Run: headless pygame with SDL's dummy video driver; simulated clock (each Clock.tick advances the game by its frame time, no real sleeping); random seed 0; keys injected as events and as key.get_pressed() state; mouse plan: one left click at the window centre at the start of phase 2, then a move to the lower-right quarter at the start of phase 3.
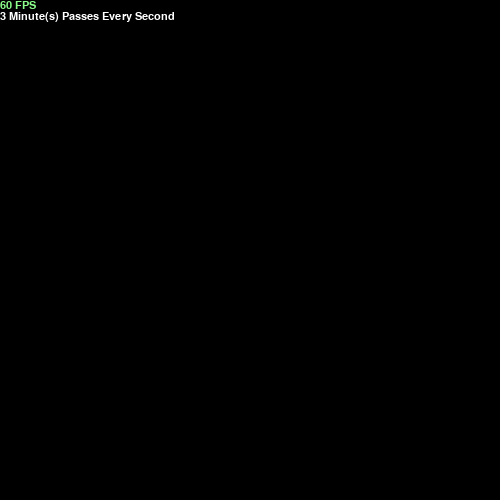
Frame 1 of 4 · flips 1–60 · no input
Frame 2 of 4 · flips 61–180 · clicked the window centre · tapped SPACE, RETURN · held RIGHT (→), D · screen unchanged from frame 1, image omitted
Frame 3 of 4 · flips 181–300 · moved the mouse to the lower-right quarter · held DOWN (↓), S · screen unchanged from frame 2, image omitted
Frame 4 of 4 · flips 301–420 · held LEFT (←), A, UP (↑), W · screen unchanged from frame 3, image omitted

The pygame program that drew these frames:

# Imports #
import pygame
import math
import random
# Variables #
WINDOW_SIZE = (500, 500)
Objects = []
TIMESTEP = 0.01
# Color (RGB)
COLORS = [
    (255, 255, 255),
    (255, 200, 0),
    (100, 149, 237),
    (188, 39, 50),
    (80, 78, 81),
    (140, 255, 140),
    (153, 77, 0),
    (255, 217, 179),
    (102, 255, 255),
    (13, 0, 77)
]
# Functions #
def ConvertTime(Time):
    Unit = "Seconds"
    if Time >= 60: # Minute
        Time /= 60
        Unit = "Minute"
        if Time >= 60: # Hour
            Time /= 60
            Unit = "Hour"
            if Time >= 24: # Day
                Time /= 24
                Unit = "Day"
                if Time >= 30: # Month
                    Time /= 30
                    Unit = "Month"
                    if Time >= 12: # Year
                        Time /= 12
                        Unit = "Year"
    return round(Time), Unit
# Main #
pygame.init()
WINDOW = pygame.display.set_mode(WINDOW_SIZE)
FONT = pygame.font.SysFont("comicsans", 16)
pygame.display.set_caption("Planet Simulation")
#
class object:

    AU = 146*10**9
    G = 6.67428e-11
    GameScale = 1 / AU
    TIMESTEP = 160

    def __init__(self):
        self.mass = 0
        self.radius = 0
        self.x = 0
        self.y = 0
        self.xVelocity = 0
        self.yVelocity = 0
        self.color = None

    def draw(self, win):
        x = self.x
        y = self.y
        pygame.draw.circle(win, self.color, (x, y),(self.radius) * object.GameScale)

    def attraction(self, other):
        other_x, other_y = other.x, other.y
        distance_x = other_x - self.x
        distance_y = other_y - self.y
        distance = math.sqrt(distance_x ** 2 + distance_y ** 2)

        force = object.G * self.mass * other.mass / distance**2
        theta = math.atan2(distance_y, distance_x)
        force_x = math.cos(theta) * force
        force_y = math.sin(theta) * force
        return force_x, force_y

    def update_position(self, planets):
        total_fx = total_fy = 0
        for planet in planets:
            if self == planet:
                continue

            fx, fy = self.attraction(planet)
            total_fx += fx
            total_fy += fy

        self.xVelocity += total_fx / self.mass * object.TIMESTEP
        self.yVelocity += total_fy / self.mass * object.TIMESTEP
        self.x += self.xVelocity * object.TIMESTEP
        self.y += self.yVelocity * object.TIMESTEP


def startGame():
    run = True
    clock = pygame.time.Clock()

    mouseDown = False
    grow = False
    curentObject = None
    settingSpeed = False
    scroll = 1

    while run:
        WINDOW.fill((0, 0, 0))
        clock.tick(60)

        Fps = round(clock.get_fps())
        FpsText = ""
        if Fps >= 50:
            FpsText = FONT.render(f"{Fps} FPS", 1, (140,255,140))
        elif Fps >= 30 and Fps < 50:
            FpsText = FONT.render(f"{Fps} FPS", 1, (255, 200, 0))
        elif Fps < 30:
            FpsText = FONT.render(f"{Fps} FPS", 1, (188, 39, 50))
        WINDOW.blit(FpsText, (0,0))
		
        Time = ConvertTime(object.TIMESTEP)
        TimeText = FONT.render(f"{Time[0]} {Time[1]}(s) Passes Every Second", 1, (255,255,255))
        WINDOW.blit(TimeText, (0,FpsText.get_height()))

        object.GameScale = scroll / object.AU

        for event in pygame.event.get():
            # Quit
            if event.type == pygame.QUIT:
                run = False
            # Mouse Hold
            elif event.type == pygame.MOUSEBUTTONDOWN:
                if event.button == 4:
                    scroll *= 1.1
                elif event.button == 5:
                    scroll /= 1.1
                mouseDown = True
                curentObject = object()
                curentObject.color = COLORS[random.randrange(0, len(COLORS))]
            elif event.type == pygame.MOUSEBUTTONUP:
                mouseDown = False
                settingSpeed = False
                grow = False
                if not curentObject.radius == 0:
                    Objects.append(curentObject)
                    curentObject = None
            # Key Hold
            elif event.type == pygame.KEYDOWN:
                # Q
                if mouseDown == True and event.key == pygame.K_q:
                    grow = True
                # E
                elif mouseDown == True and event.key == pygame.K_e:
                    settingSpeed = True
            elif event.type == pygame.KEYUP:
                # Q
                if mouseDown == True and event.key == pygame.K_q:
                    grow = False
                # E
                elif mouseDown == True and event.key == pygame.K_e:
                    settingSpeed = False
            # End
        # Object Creation
        if grow == True and settingSpeed == False and curentObject:
            mousePos = pygame.mouse.get_pos()
            curentObject.x = mousePos[0] 
            curentObject.y = mousePos[1] 
            curentObject.radius = curentObject.radius + (0.5 / object.GameScale)
            curentObject.mass = curentObject.mass + 1000000
            curentObject.draw(WINDOW)
        elif grow == False and settingSpeed == False and curentObject:
            mousePos = pygame.mouse.get_pos()
            curentObject.x = mousePos[0]
            curentObject.y = mousePos[1]
            curentObject.draw(WINDOW)
        elif grow == False and settingSpeed == True and curentObject:
            mousePos = pygame.mouse.get_pos()
            curentObject.xVelocity = (curentObject.x - mousePos[0]) / 1000
            curentObject.yVelocity = (curentObject.y - mousePos[1]) / 1000
            print(curentObject.xVelocity)
            print(curentObject.yVelocity)
            curentObject.draw(WINDOW)
        # Making already existing objects
        for Object in Objects:
            Object.update_position(Objects)
            Object.draw(WINDOW)

        pygame.display.update()

startGame()
